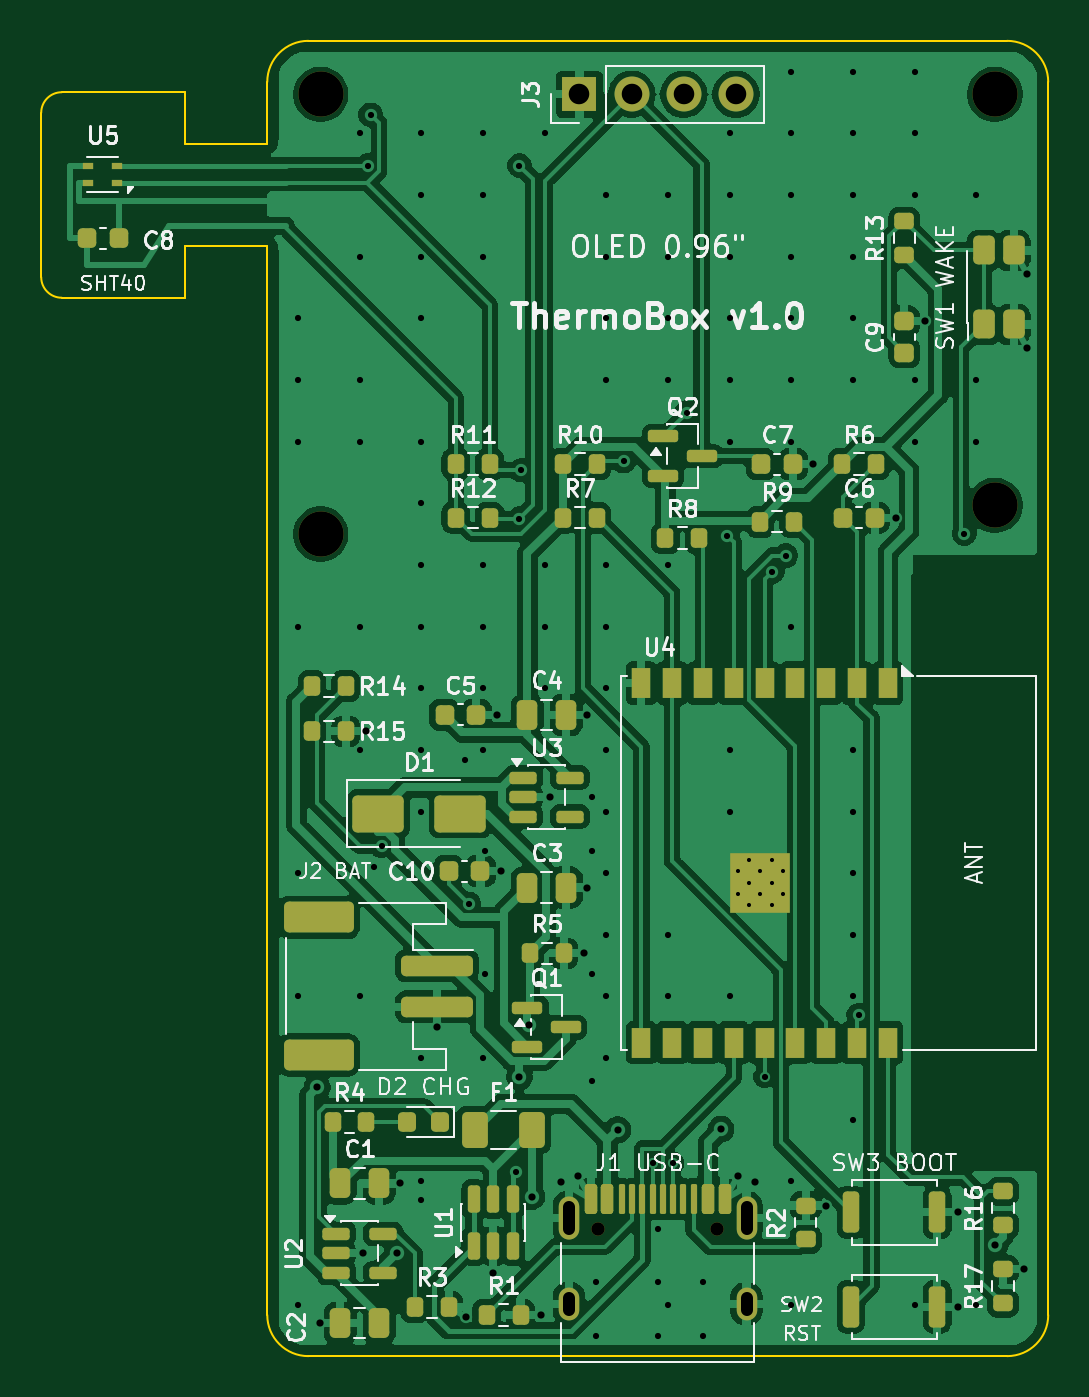
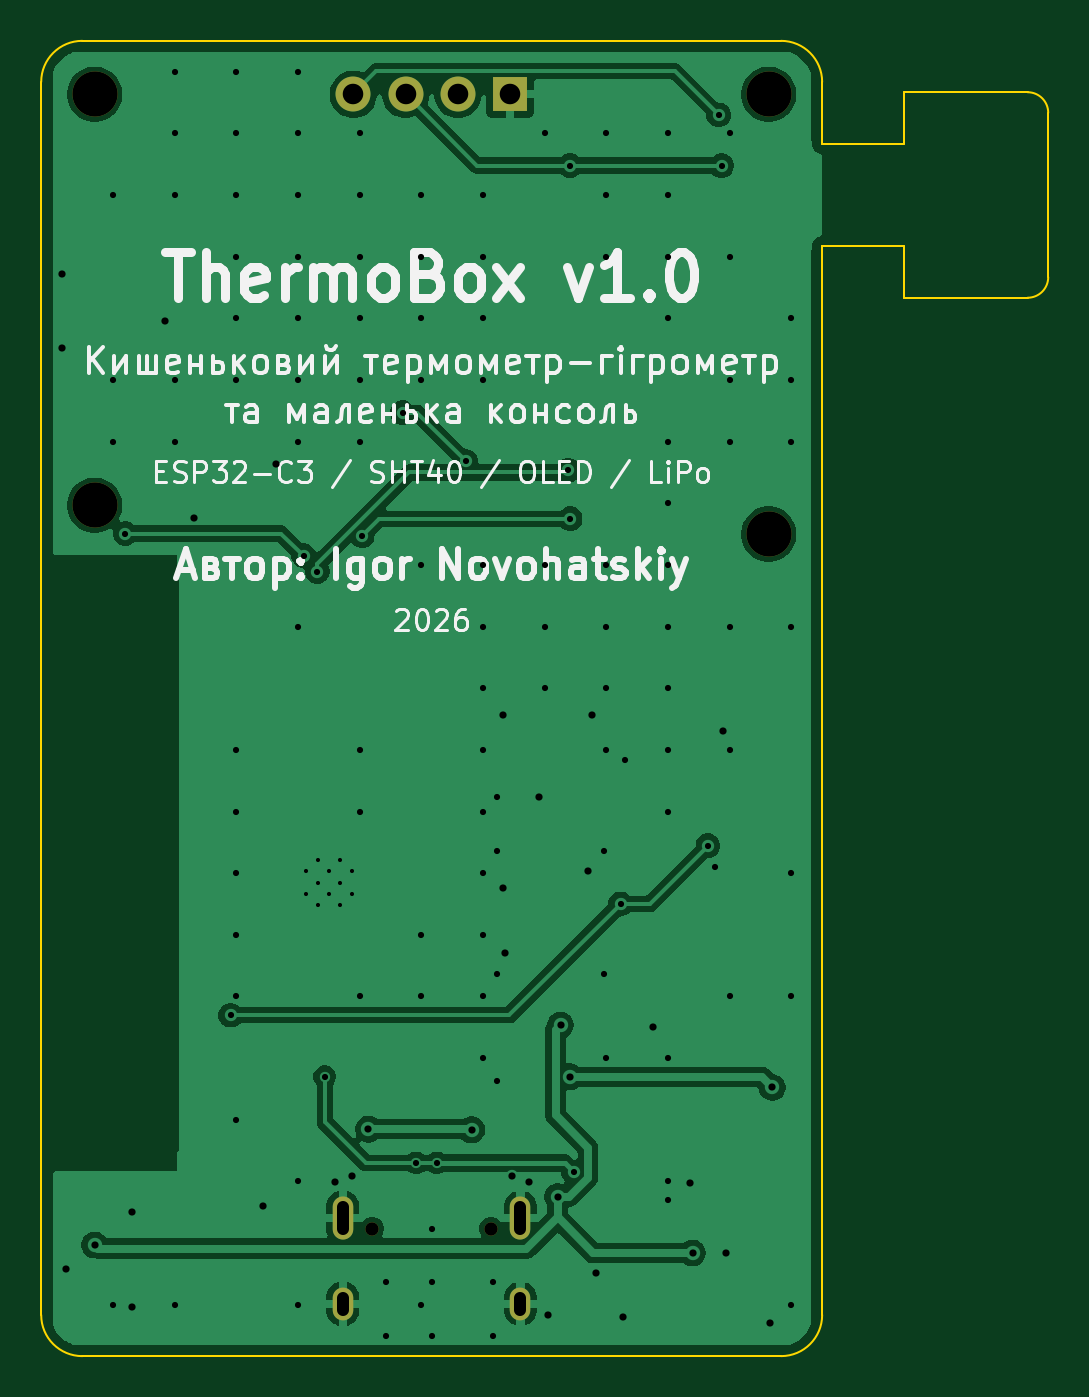
Circuit board: 10 layer files. Board 49.0 x 64.0 mm.
- bottom_copper: ThermoBox-B_Cu.gbl (63869 bytes)
- bottom_mask: ThermoBox-B_Mask.gbs (1173 bytes)
- paste: ThermoBox-B_Paste.gbp (469 bytes)
- bottom_silk: ThermoBox-B_Silkscreen.gbo (51442 bytes)
- outline: ThermoBox-Edge_Cuts.gm1 (1628 bytes)
- top_copper: ThermoBox-F_Cu.gtl (182520 bytes)
- top_mask: ThermoBox-F_Mask.gts (8727 bytes)
- paste: ThermoBox-F_Paste.gtp (7896 bytes)
- top_silk: ThermoBox-F_Silkscreen.gto (94653 bytes)
- drill: ThermoBox.drl (3914 bytes)

=== bottom_copper: ThermoBox-B_Cu.gbl (63869 bytes, source omitted) ===
=== bottom_mask: ThermoBox-B_Mask.gbs ===
%TF.GenerationSoftware,KiCad,Pcbnew,10.0.8*%
%TF.CreationDate,2026-11-11T23:44:00+02:00*%
%TF.ProjectId,ThermoBox,54686572-6d6f-4426-9f78-2e6b69636164,rev?*%
%TF.SameCoordinates,Original*%
%TF.FileFunction,Soldermask,Bot*%
%TF.FilePolarity,Negative*%
%FSLAX46Y46*%
G04 Gerber Fmt 4.6, Leading zero omitted, Abs format (unit mm)*
G04 Created by KiCad (PCBNEW 10.0.8) date 2026-11-11 23:44:00*
%MOMM*%
%LPD*%
G01*
G04 APERTURE LIST*
%ADD10C,2.200000*%
%ADD11R,1.700000X1.700000*%
%ADD12C,1.700000*%
%ADD13C,0.650000*%
%ADD14O,1.000000X2.100000*%
%ADD15O,1.000000X1.600000*%
G04 APERTURE END LIST*
D10*
%TO.C,H1*%
X102600000Y-102600000D03*
%TD*%
D11*
%TO.C,J3*%
X115190000Y-102600000D03*
D12*
X117730000Y-102600000D03*
X120270000Y-102600000D03*
X122810000Y-102600000D03*
%TD*%
D10*
%TO.C,H4*%
X135400000Y-122600000D03*
%TD*%
D13*
%TO.C,J1*%
X116110000Y-157800000D03*
X121890000Y-157800000D03*
D14*
X114680000Y-157270000D03*
D15*
X114680000Y-161450000D03*
D14*
X123320000Y-157270000D03*
D15*
X123320000Y-161450000D03*
%TD*%
D10*
%TO.C,H3*%
X102600000Y-124000000D03*
%TD*%
%TO.C,H2*%
X135400000Y-102600000D03*
%TD*%
M02*

=== paste: ThermoBox-B_Paste.gbp ===
%TF.GenerationSoftware,KiCad,Pcbnew,10.0.8*%
%TF.CreationDate,2026-11-11T23:43:59+02:00*%
%TF.ProjectId,ThermoBox,54686572-6d6f-4426-9f78-2e6b69636164,rev?*%
%TF.SameCoordinates,Original*%
%TF.FileFunction,Paste,Bot*%
%TF.FilePolarity,Positive*%
%FSLAX46Y46*%
G04 Gerber Fmt 4.6, Leading zero omitted, Abs format (unit mm)*
G04 Created by KiCad (PCBNEW 10.0.8) date 2026-11-11 23:43:59*
%MOMM*%
%LPD*%
G01*
G04 APERTURE LIST*
G04 APERTURE END LIST*
M02*

=== bottom_silk: ThermoBox-B_Silkscreen.gbo (51442 bytes, source omitted) ===
=== outline: ThermoBox-Edge_Cuts.gm1 ===
%TF.GenerationSoftware,KiCad,Pcbnew,10.0.8*%
%TF.CreationDate,2026-11-11T23:44:00+02:00*%
%TF.ProjectId,ThermoBox,54686572-6d6f-4426-9f78-2e6b69636164,rev?*%
%TF.SameCoordinates,Original*%
%TF.FileFunction,Profile,NP*%
%FSLAX46Y46*%
G04 Gerber Fmt 4.6, Leading zero omitted, Abs format (unit mm)*
G04 Created by KiCad (PCBNEW 10.0.8) date 2026-11-11 23:44:00*
%MOMM*%
%LPD*%
G01*
G04 APERTURE LIST*
%TA.AperFunction,Profile*%
%ADD10C,0.100000*%
%TD*%
G04 APERTURE END LIST*
D10*
X89000000Y-103500000D02*
G75*
G02*
X90000000Y-102500000I1000000J0D01*
G01*
X89000000Y-111500000D02*
X89000000Y-103500000D01*
X90000000Y-102500000D02*
X96000000Y-102500000D01*
X90000000Y-112500000D02*
G75*
G02*
X89000000Y-111500000I0J1000000D01*
G01*
X96000000Y-102500000D02*
X96000000Y-105000000D01*
X96000000Y-105000000D02*
X100000000Y-105000000D01*
X96000000Y-110000000D02*
X96000000Y-112500000D01*
X96000000Y-112500000D02*
X90000000Y-112500000D01*
X100000000Y-102000000D02*
G75*
G02*
X102000000Y-100000000I2000000J0D01*
G01*
X100000000Y-105000000D02*
X100000000Y-102000000D01*
X100000000Y-110000000D02*
X96000000Y-110000000D01*
X100000000Y-162000000D02*
X100000000Y-110000000D01*
X102000000Y-100000000D02*
X136000000Y-100000000D01*
X102000000Y-164000000D02*
G75*
G02*
X100000000Y-162000000I0J2000000D01*
G01*
X136000000Y-100000000D02*
G75*
G02*
X138000000Y-102000000I0J-2000000D01*
G01*
X136000000Y-164000000D02*
X102000000Y-164000000D01*
X138000000Y-102000000D02*
X138000000Y-162000000D01*
X138000000Y-162000000D02*
G75*
G02*
X136000000Y-164000000I-2000000J0D01*
G01*
M02*

=== top_copper: ThermoBox-F_Cu.gtl (182520 bytes, source omitted) ===
=== top_mask: ThermoBox-F_Mask.gts (8727 bytes, source omitted) ===
=== paste: ThermoBox-F_Paste.gtp (7896 bytes, source omitted) ===
=== top_silk: ThermoBox-F_Silkscreen.gto (94653 bytes, source omitted) ===
=== drill: ThermoBox.drl ===
M48
; DRILL file KiCad 10.0.8 date 2026-11-11T23:44:00
; FORMAT={-:-/ absolute / metric / decimal}
; #@! TF.CreationDate,2026-11-11T23:44:00+02:00
; #@! TF.GenerationSoftware,Kicad,Pcbnew,10.0.8
; #@! TF.FileFunction,MixedPlating,1,2
FMAT,2
METRIC
; #@! TA.AperFunction,Plated,PTH,ComponentDrill
T1C0.200
; #@! TA.AperFunction,Plated,PTH,ViaDrill
T2C0.300
; #@! TA.AperFunction,Plated,PTH,ViaDrill
T3C0.350
; #@! TA.AperFunction,Plated,PTH,ComponentDrill
T4C0.600
; #@! TA.AperFunction,Plated,PTH,ComponentDrill
T5C1.000
; #@! TA.AperFunction,NonPlated,NPTH,ComponentDrill
T6C0.650
; #@! TA.AperFunction,NonPlated,NPTH,ComponentDrill
T7C2.200
%
G90
G05
T1
X122.9Y-140.41
X122.9Y-141.51
X123.45Y-139.86
X123.45Y-140.96
X123.45Y-142.06
X124.0Y-140.41
X124.0Y-141.51
X124.55Y-139.86
X124.55Y-140.96
X124.55Y-142.06
X125.1Y-140.41
X125.1Y-141.51
T2
X101.5Y-113.5
X101.5Y-116.5
X101.5Y-119.5
X101.5Y-128.5
X101.5Y-140.5
X101.5Y-146.5
X101.5Y-161.5
X104.5Y-104.5
X104.5Y-110.5
X104.5Y-116.5
X104.5Y-119.5
X104.5Y-128.5
X104.5Y-134.5
X104.5Y-146.5
X104.888Y-106.073
X105.035Y-103.602
X105.2Y-140.2
X105.559Y-139.165
X107.5Y-104.5
X107.5Y-107.5
X107.5Y-110.5
X107.5Y-113.5
X107.5Y-119.5
X107.5Y-122.5
X107.5Y-125.5
X107.5Y-128.5
X107.5Y-131.5
X107.5Y-134.5
X107.5Y-137.5
X107.5Y-149.5
X107.5Y-155.5
X107.5Y-156.4
X109.6Y-135.0
X109.81Y-142.0
X110.5Y-104.5
X110.5Y-107.5
X110.5Y-110.5
X110.5Y-125.5
X110.5Y-128.5
X110.5Y-131.5
X110.5Y-134.5
X110.5Y-149.5
X110.6Y-139.4
X110.6Y-145.4
X112.083Y-155.043
X112.263Y-123.257
X112.27Y-106.071
X112.363Y-120.887
X113.5Y-104.5
X113.5Y-125.5
X113.5Y-128.5
X113.5Y-131.5
X115.8Y-136.8
X115.8Y-139.4
X115.8Y-145.4
X115.8Y-150.6
X116.0Y-160.4
X116.0Y-163.0
X116.5Y-107.5
X116.5Y-110.5
X116.5Y-113.5
X116.5Y-116.5
X116.5Y-125.5
X116.5Y-128.5
X116.5Y-131.5
X116.5Y-134.5
X116.5Y-137.5
X116.5Y-140.5
X116.5Y-143.5
X116.5Y-146.5
X116.5Y-149.5
X117.344Y-120.451
X118.75Y-154.6
X119.0Y-157.8
X119.0Y-160.4
X119.0Y-163.0
X119.5Y-107.5
X119.5Y-110.5
X119.5Y-113.5
X119.5Y-116.5
X119.5Y-125.5
X119.5Y-143.5
X119.5Y-146.5
X119.5Y-161.5
X119.75Y-154.6
X120.407Y-118.099
X121.2Y-160.4
X121.2Y-163.0
X122.383Y-124.082
X122.5Y-104.5
X122.5Y-107.5
X122.5Y-110.5
X122.5Y-113.5
X122.5Y-116.5
X122.5Y-119.5
X122.5Y-134.5
X122.5Y-137.5
X122.5Y-146.5
X124.2Y-150.4
X124.571Y-125.827
X125.235Y-125.049
X125.5Y-101.5
X125.5Y-104.5
X125.5Y-107.5
X125.5Y-110.5
X125.5Y-113.5
X125.5Y-116.5
X125.5Y-119.5
X125.5Y-128.5
X125.5Y-155.5
X125.5Y-161.5
X128.5Y-101.5
X128.5Y-104.5
X128.5Y-107.5
X128.5Y-110.5
X128.5Y-113.5
X128.5Y-116.5
X128.5Y-134.5
X128.5Y-137.5
X128.5Y-140.5
X128.5Y-143.5
X128.5Y-146.5
X128.5Y-152.5
X128.781Y-147.407
X131.5Y-101.5
X131.5Y-104.5
X131.5Y-107.5
X131.5Y-116.5
X131.5Y-119.5
X131.5Y-161.5
X133.912Y-123.974
X134.5Y-107.5
X134.5Y-116.5
X134.5Y-119.5
X134.5Y-161.5
T3
X102.43Y-150.926
X102.55Y-162.4
X104.662Y-159.0
X104.825Y-133.6
X106.303Y-158.979
X106.45Y-155.6
X108.25Y-148.0
X109.691Y-162.1
X111.0Y-159.938
X111.175Y-132.8
X111.375Y-140.4
X112.268Y-150.408
X112.728Y-147.885
X112.875Y-156.24
X113.325Y-162.0
X113.763Y-136.8
X114.278Y-155.505
X115.1Y-155.229
X115.425Y-144.4
X115.55Y-132.8
X115.55Y-141.2
X117.055Y-152.988
X122.079Y-152.957
X122.9Y-155.229
X123.722Y-155.505
X126.575Y-120.6
X127.2Y-156.675
X130.575Y-123.2
X132.0Y-113.625
X133.6Y-157.0
X133.6Y-161.6
X135.399Y-158.594
X136.8Y-159.775
X136.97Y-111.326
X136.97Y-114.926
T5
X115.19Y-102.6
X117.73Y-102.6
X120.27Y-102.6
X122.81Y-102.6
T6
X116.11Y-157.8
X121.89Y-157.8
T7
X102.6Y-102.6
X102.6Y-124.0
X135.4Y-102.6
X135.4Y-122.6
T4
X114.68Y-156.72G85X114.68Y-157.82
G05
X114.68Y-161.15G85X114.68Y-161.75
G05
X123.32Y-156.72G85X123.32Y-157.82
G05
X123.32Y-161.15G85X123.32Y-161.75
G05
M30
